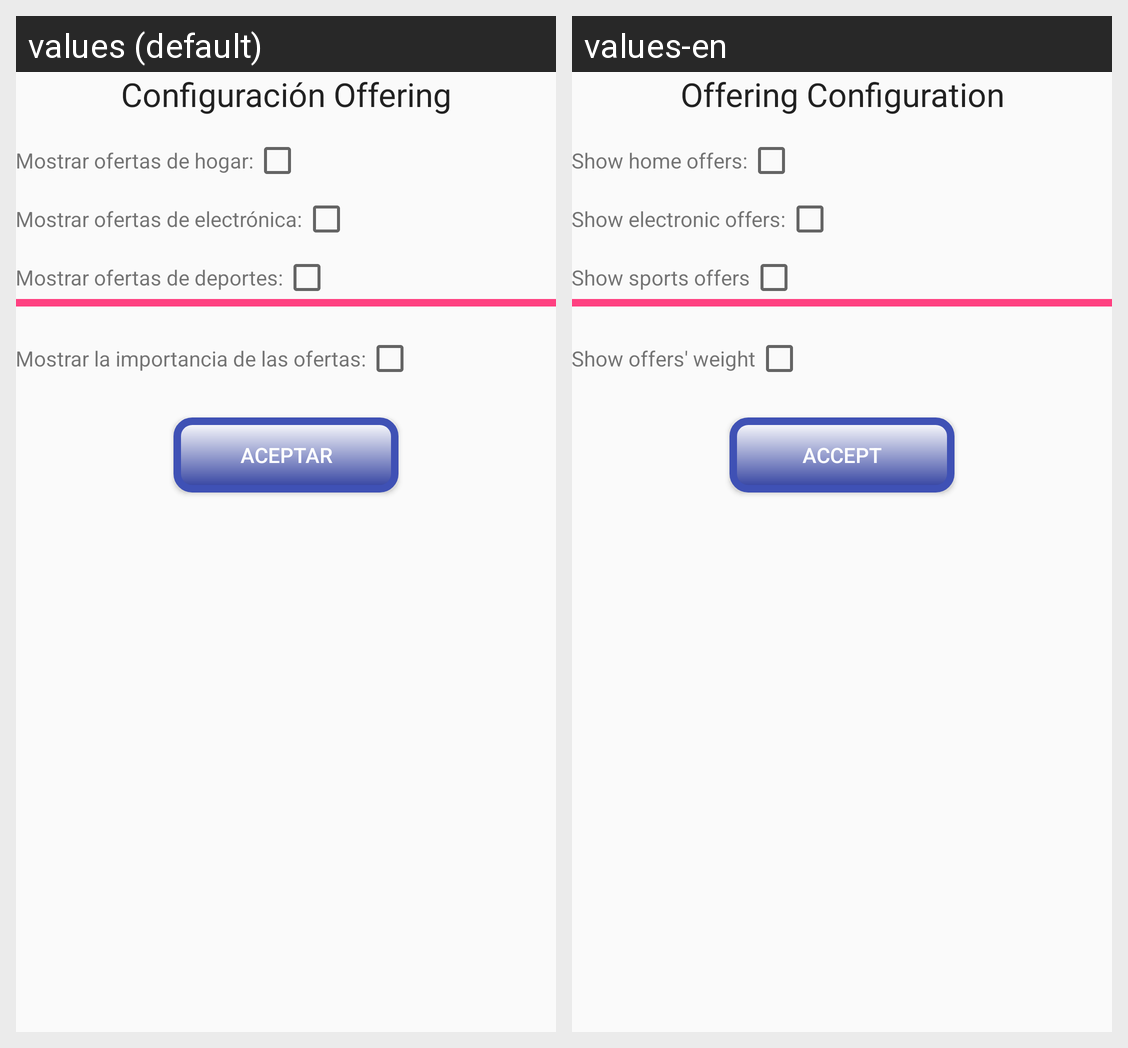

Strings drawn on this Android screen and how each of the app's shown locales translates them:
Android screen res/layout/activity_configuration.xml rendered under 2 locales, left to right: values (default), values-en. Device: Nexus 5 (rendered at 1080×1920; each locale shown at half size, 540×960, under a caption strip naming it); theme AppTheme.
Strings drawn on this screen, with the default value and each locale's value (text and hints the layout hard-codes, and strings that could not be matched under every locale, appear in the picture but are not listed):

txv_configurationTitle
  values: Configuración Offering
  values-en: Offering Configuration

txv_showHomeOffering
  values: Mostrar ofertas de hogar:
  values-en: Show home offers:

txv_showElectronicOffering
  values: Mostrar ofertas de electrónica:
  values-en: Show electronic offers:

txv_showSportOffering
  values: Mostrar ofertas de deportes:
  values-en: Show sports offers

txv_showOfferingWeight
  values: Mostrar la importancia de las ofertas:
  values-en: Show offers' weight

btn_configurationAccept
  values: Aceptar
  values-en: Accept
